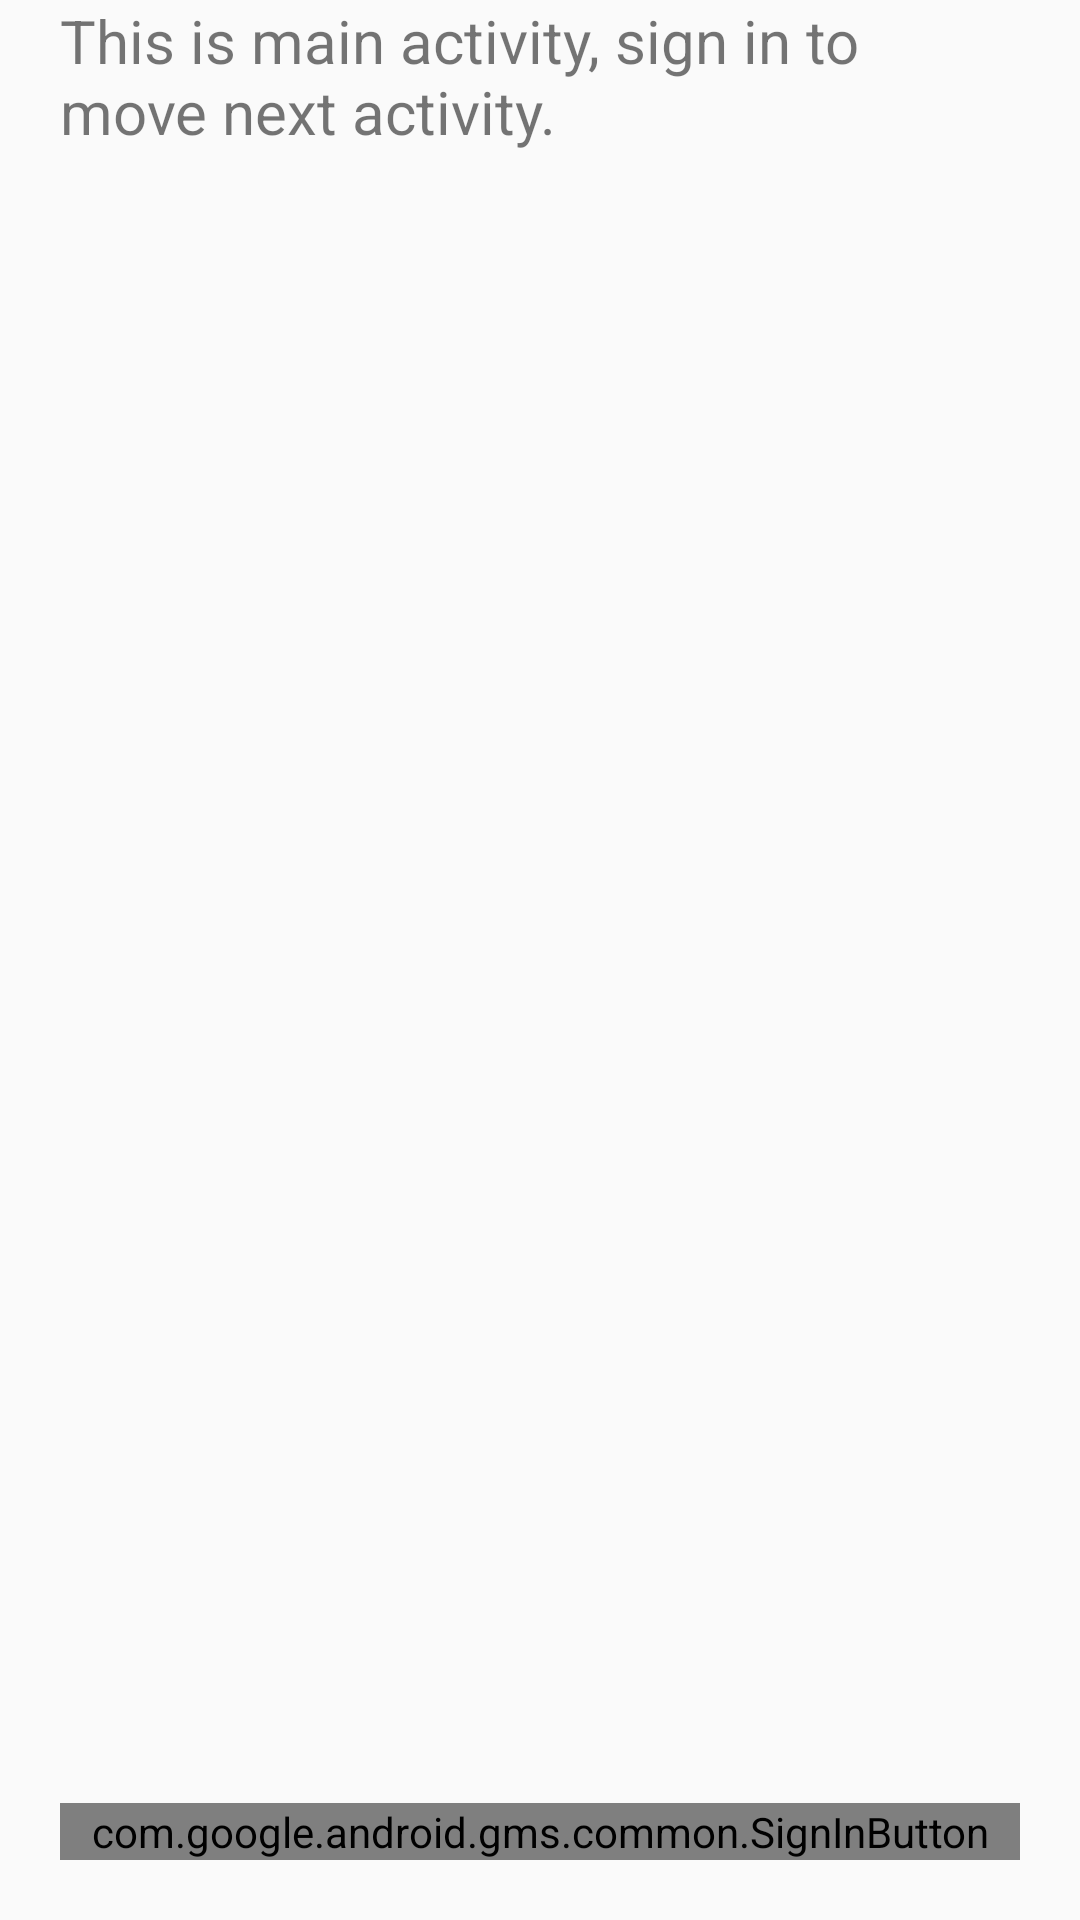

Layout XML and referenced resources for this Android screen:
<!-- AndroidManifest.xml: application theme Theme.AppCompat.Light -->
<!-- res/layout/activity_sign_in.xml -->
<?xml version="1.0" encoding="utf-8"?>
<RelativeLayout xmlns:android="http://schemas.android.com/apk/res/android"
    android:layout_width="match_parent"
    android:layout_height="match_parent">

    <TextView
        android:id="@+id/textView"
        android:layout_width="wrap_content"
        android:layout_height="wrap_content"
        android:layout_marginLeft="20dp"
        android:layout_marginRight="20dp"
        android:text="This is main activity, sign in to move next activity."
        android:textSize="20dp" />

    <com.google.android.gms.common.SignInButton
        android:id="@+id/sign_in_button"
        android:layout_width="match_parent"
        android:layout_height="wrap_content"
        android:layout_alignParentBottom="true"
        android:layout_marginLeft="20dp"
        android:layout_marginRight="20dp"
        android:layout_marginBottom="20dp">

    </com.google.android.gms.common.SignInButton>


</RelativeLayout>
<!-- resources referenced by this layout -->
<resources>

</resources>
